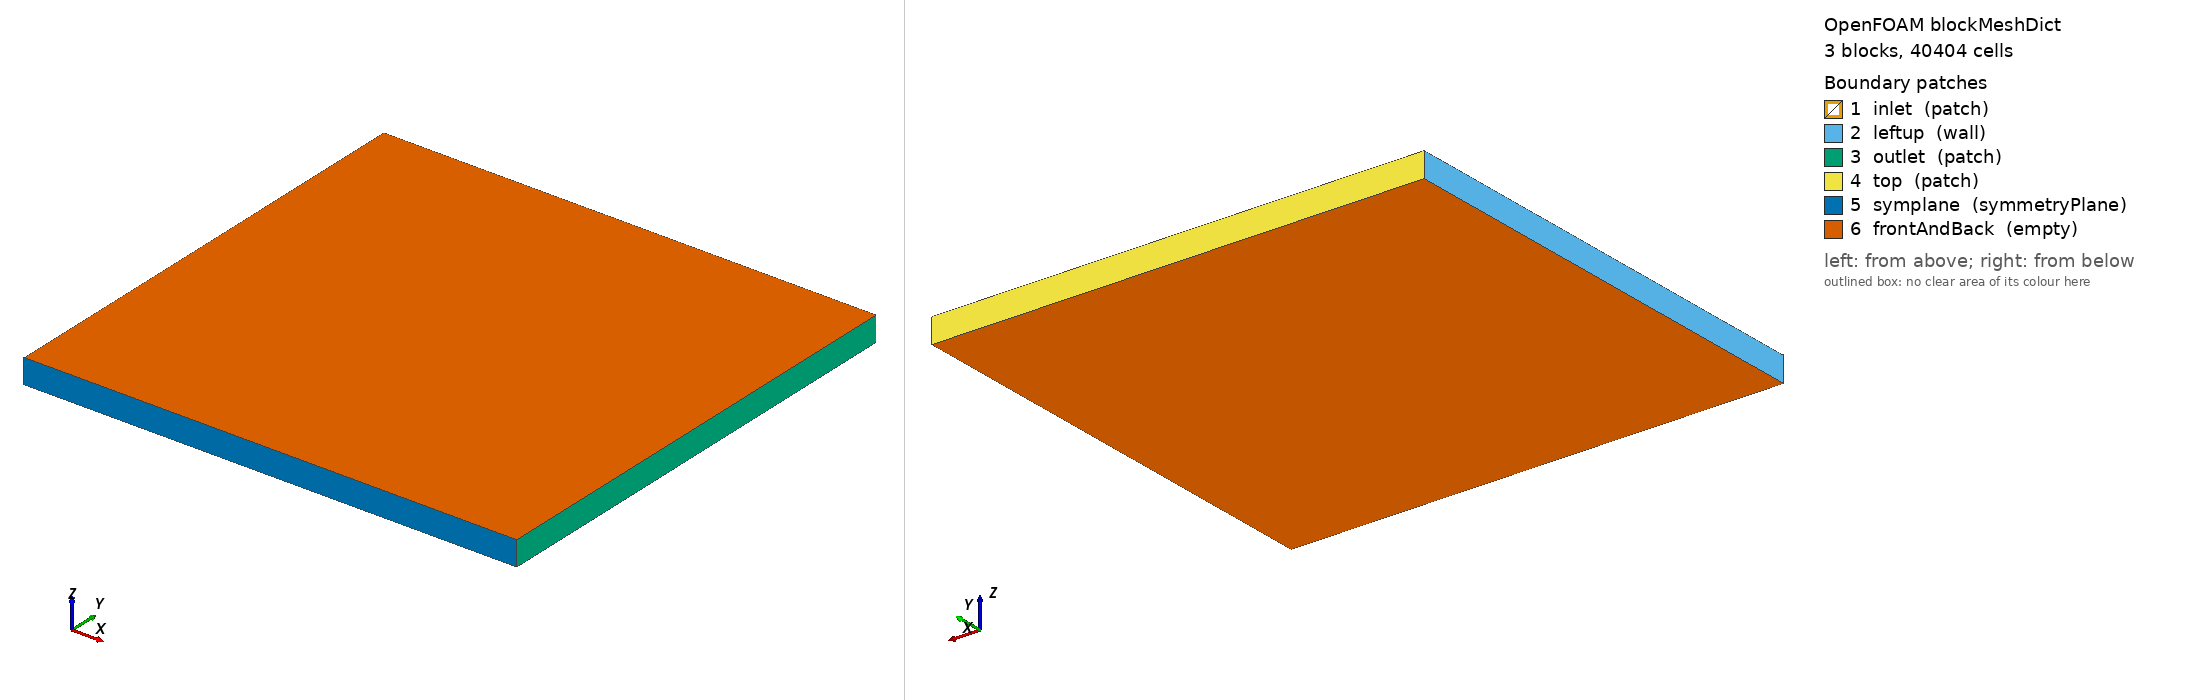

OpenFOAM case: the mesh blockMesh builds from blockMeshDict, 3 block(s), 40404 cells. Boundary patches (legend numbers): 1 inlet (patch), 2 leftup (wall), 3 outlet (patch), 4 top (patch), 5 symplane (symmetryPlane), 6 frontAndBack (empty). Left view from above one corner, right view from below the opposite corner. Boundary conditions: 5 field file(s) under 0/; 6 of 6 drawn patches have an entry in a shipped field file.

=== system/blockMeshDict ===
/*--------------------------------*- C++ -*----------------------------------*\
  =========                 |
  \\      /  F ield         | OpenFOAM: The Open Source CFD Toolbox
   \\    /   O peration     | Website:  https://openfoam.org
    \\  /    A nd           | Version:  9
     \\/     M anipulation  |
\*---------------------------------------------------------------------------*/
FoamFile
{
    format      ascii;
    class       dictionary;
    object      blockMeshDict;
}
// * * * * * * * * * * * * * * * * * * * * * * * * * * * * * * * * * * * * * //

convertToMeters 1;


ulip 0.0025; top 1.8975;
llip -0.0025; bot -1.8975;
length 2;
vertices
(
	(-0.0025 0.0025 0) //0
    (0 $ulip 0) //1
    (0 $top 0) //2
    ($length $top 0) //3 
    ($length $ulip 0) //4
    
    ($length 0 0)//($length $llip 0)//5
   // ($length $bot  0)//6
  //  (0 $bot 0)//7
    (0 0 0)//(0 $llip 0)//8 (6)
    (-0.0025 0 0)//9(7)
    
    (-0.0025 0.0025 0.1)//10(8)
    (0 $ulip 0.1)//11(9)
    (0 $top 0.1)//12(10)
    ($length $top 0.1)//13(11)
    ($length $ulip 0.1)//14(12)
    
    ($length 0 0.1)//($length $llip 0.1)//15(13)
  //  ($length $bot  0.1)//16
 //   (0 $bot 0.1)//17
       (0 0 0.1)   //(0 $llip 0.1)//18(14)
    (-0.0025 0 0.1)//19(15)

);


blocks
(
    hex  (1 4 3 2 9 12 11 10)(200 200 1) simpleGrading (1 10 1)//(0 3 2 1 8 11 10 9)
    hex  (6 5 4 1 14 13 12 9)(200 2 1) simpleGrading (1 1 1)//(7 4 3 0 15 12 11 8)
    //hex  (7 6 5 8 17 16 15 18)(250 200 1) simpleGrading (1 0.11 1)//(6 5 4 7 14 13 12 15)
    hex  (7 6 1 0 15 14 9 8)(2 2 1) simpleGrading (1 1 1)
);

edges
(
);

boundary
(
    inlet
    {
        type patch;
        faces
        (
            (7 15 8 0)//9 19 10 0)
        );
    }
    
    leftup
    {
        type wall;
        faces
        (
            (1 9 10 2)//(1 11 12 2)
            (0 8 9 1)// (0 10 11 1)//
        );
    }
    /*
    leftdown
    {
        type wall;
        faces
        (
            (8 7 17 18)//(7 6 14 15)
            (9 8 18 19)
        );
    }
    */
    outlet
    {
        type patch;
        faces
        (
          (12 4 3 11)// (14 4 3 13)// (11 3 2 10)
           (13 5 4 12)// (15 5 4 14)//(12 4 3 11)
          // (16 6 5 15)//(5 4 12 13)
        );
    }
    
    top
    {
        type patch;
        faces
        (
            (3 2 10 11)//(3 2 12 13)//(2 1 9 10)
        );
    }
    
    symplane
    {
        type symmetryPlane;
        faces
        (
           (6 5 13 14)// (7 6 16 17)//(6 5 13 14)
           (7 6 14 15)
        );
    }
    frontAndBack
    {
        type empty;
        faces
        (
            (1 2 3 4)//(0 1 2 3)
            (1 4 5 6)//(1 4 5 8)//(7 0 3 4)
            //(8 5 6 7)//(7 4 5 6)
            (0 1 6 7)
            (9 12 11 10)
            (14 13 12 9)
            (15 14 9 8)
            //(11 14 13 12)//(8 11 10 9)
            //(18 15 14 11)//(15 12 11 8)
            //(16 15 18 17)//(13 12 15 14)
            //(19 18 11 10)
           // (0 1 8 9)
        );
    }
);

mergePatchPairs
(
);

// ************************************************************************* //


=== system/controlDict ===
/*--------------------------------*- C++ -*----------------------------------*\
  =========                 |
  \\      /  F ield         | OpenFOAM: The Open Source CFD Toolbox
   \\    /   O peration     | Website:  https://openfoam.org
    \\  /    A nd           | Version:  10
     \\/     M anipulation  |
\*---------------------------------------------------------------------------*/
FoamFile
{
    format      ascii;
    class       dictionary;
    location    "system";
    object      controlDict;
}
// * * * * * * * * * * * * * * * * * * * * * * * * * * * * * * * * * * * * * //

application     pisoFoam;
solver 		incompressibleFluid;

startFrom       latestTime;

startTime       0;

stopAt           endTime;//writeNow //endTime

endTime            103;

deltaT          0.00001;

writeControl    runTime;

writeInterval     0.5;

writeFormat     ascii;

writePrecision  6;

writeCompression off;

timeFormat      general;

timePrecision   6;

runTimeModifiable true;

functions
{
   fieldAverage1
   {
      type         fieldAverage;
      libs         ("libfieldFunctionObjects.so");
      writeControl  writeTime;
      
      fields
      (
        p
        {
        
            mean        on;
            prime2Mean  on;
            base        time;
         
         }
        U
        {
             mean    on;
             prime2Mean  on;
             base   time;
        
        }
     );
   }



}




// ************************************************************************* //


=== 0/U ===
/*--------------------------------*- C++ -*----------------------------------*\
  =========                 |
  \\      /  F ield         | OpenFOAM: The Open Source CFD Toolbox
   \\    /   O peration     | Website:  https://openfoam.org
    \\  /    A nd           | Version:  10
     \\/     M anipulation  |
\*---------------------------------------------------------------------------*/
FoamFile
{
     format      ascii;
    class       volVectorField;
    location    "0";
    object      U;
}
// * * * * * * * * * * * * * * * * * * * * * * * * * * * * * * * * * * * * * //
dimensions      [0 1 -1 0 0 0 0];
internalField   uniform (0 0 0);

boundaryField
{
    inlet
    
     {
    type            codedFixedValue;
    value           uniform (0 0 0);   // Dummy value
    name            sineWaveInlet;

    code
    #{
        const scalar u0 = 15;  // Amplitude (m/s)
        const scalar f  = 10.0;  // Frequency (Hz),k=47.5
        const scalar pi = constant::mathematical::pi;
        const scalar omega = 2 * pi * f;  // Angular frequency (rad/s)
        const scalar t = this->db().time().value();
        operator==(vector(u0 * sin(omega * t), 0, 0));
    #};
        }
     
    
     
    
    outlet
    {
		 // type      zeroGradient;
		
       type            pressureInletOutletVelocity;
       value           uniform (0 0 0);
       
    }
    leftup
    { 
     
        type            noSlip;
    }
   /* leftdown
    {
    
        type            noSlip;
    }*/
    top
    {
         type           fixedValue; 
        value           uniform (0 -0.075 0);

    }
    symplane
    {
       //type           fixedValue ;
      //  value           uniform (0 0.01 0);
      type          symmetryPlane;
    }
    frontAndBack
    {
        type            empty;
    }
}


// ************************************************************************* //


=== 0/epsilon ===
/*--------------------------------*- C++ -*----------------------------------*\
  =========                 |
  \\      /  F ield         | OpenFOAM: The Open Source CFD Toolbox
   \\    /   O peration     | Website:  https://openfoam.org
    \\  /    A nd           | Version:  10
     \\/     M anipulation  |
\*---------------------------------------------------------------------------*/
FoamFile
{
    format      ascii;
    class       volScalarField;
    location    "0";
    object      epsilon;
}
// * * * * * * * * * * * * * * * * * * * * * * * * * * * * * * * * * * * * * //

dimensions      [0 2 -3 0 0 0 0];

internalField   uniform 0.670268;

boundaryField
{
    inlet
    {
        type            fixedValue;
        value           uniform 0.670268;
    }
    outlet
    {
        type            zeroGradient;
    }
    leftup
    {
        type            epsilonWallFunction;
        value           uniform 0.670268;
    }
  /*  leftdown
    {
        type            epsilonWallFunction;
        value           uniform 0.670268;
    }*/
    top
    {
        type            zeroGradient;
    }
    symplane
    {
        type            symmetryPlane;//zeroGradient;
    }
    frontAndBack
    {
        type            empty;
    }
}
// ************************************************************************* //


=== 0/k ===
/*--------------------------------*- C++ -*----------------------------------*\
  =========                 |
  \\      /  F ield         | OpenFOAM: The Open Source CFD Toolbox
   \\    /   O peration     | Website:  https://openfoam.org
    \\  /    A nd           | Version:  10
     \\/     M anipulation  |
\*---------------------------------------------------------------------------*/
FoamFile
{
    format      ascii;
    class       volScalarField;
    location    "0";
    object      k;
}
// * * * * * * * * * * * * * * * * * * * * * * * * * * * * * * * * * * * * * //

dimensions      [0 2 -2 0 0 0 0];

internalField   uniform 0.84375;

boundaryField
{
    inlet
    {
        type            fixedValue;
        value           uniform 0.84375;
    }
    outlet
    {
        type            zeroGradient;
    }
    leftup
    {
        type            kqRWallFunction;
        value           uniform 0.84375;
    }
 /*   leftdown
    {
        type            kqRWallFunction;
        value           uniform 0.84375;
    }*/
       top
    {
        type            zeroGradient;
    }
    symplane
    {
       type            symmetryPlane;//zeroGradient;
    }
    frontAndBack
    {
        type            empty;
    }
}


// ************************************************************************* //


=== 0/nut ===
/*--------------------------------*- C++ -*----------------------------------*\
  =========                 |
  \\      /  F ield         | OpenFOAM: The Open Source CFD Toolbox
   \\    /   O peration     | Website:  https://openfoam.org
    \\  /    A nd           | Version:  10.095592
     \\/     M anipulation  |
\*---------------------------------------------------------------------------*/
FoamFile
{
    format      ascii;
    class       volScalarField;
    location    "0.095592";
    object      nut;
}
// * * * * * * * * * * * * * * * * * * * * * * * * * * * * * * * * * * * * * //

dimensions      [0 2 -1 0 0 0 0];

internalField   uniform 0.095592;

boundaryField
{
    inlet
    {
        type            calculated;
        value           uniform 0.095592;
    }
    outlet
    {
        type            calculated;
        value		 uniform 0.095592;
    }
    leftup
    {
        type            nutkWallFunction;
        value           uniform 0.095592;
    }
   /* leftdown
    {
        type            nutkWallFunction;
        value           uniform 0.095592;
    }*/
    top
    {
        type            calculated;
        value           uniform 0.095592;
    }
    symplane
    {
      //type            calculated;
       // value           uniform 0.095592;
       type  symmetryPlane;
    }
    frontAndBack
    {
        type            empty;
    }
}


// ************************************************************************* //


=== 0/p ===
/*--------------------------------*- C++ -*----------------------------------*\
  =========                 |
  \\      /  F ield         | OpenFOAM: The Open Source CFD Toolbox
   \\    /   O peration     | Website:  https://openfoam.org
    \\  /    A nd           | Version:  10
     \\/     M anipulation  |
\*---------------------------------------------------------------------------*/
FoamFile
{
    format      ascii;
    class       volScalarField;
    location    "0";
    object      p;
}
// * * * * * * * * * * * * * * * * * * * * * * * * * * * * * * * * * * * * * //
dimensions      [0 2 -2 0 0 0 0];

internalField   uniform 0;

boundaryField
{
  
   inlet
    {
       type            fixedValue;
       value           uniform 0;
    
       
    }
    

     outlet
    { 
      
       type            fixedValue;
       value           uniform 0;
    }
    
    
  
    leftup
    {
         type            zeroGradient;
    // type          freestreamPressure;
       // freestreamValue  uniform 1e5;
    }
   /* 
    leftdown
    {
          type            zeroGradient;
      // type          freestreamPressure;
     //   freestreamValue  uniform 1e5;
    }*/
    top
    {
         type            zeroGradient;
     
    }
    symplane
    {
      type            symmetryPlane;//zeroGradient;
     
        
    }
    frontAndBack
    {
        type            empty;
    }
}


// ************************************************************************* //



Also in the case, not shown: constant/polyMesh/neighbour (numeric list); constant/polyMesh/owner (numeric list); constant/polyMesh/points (numeric list).
